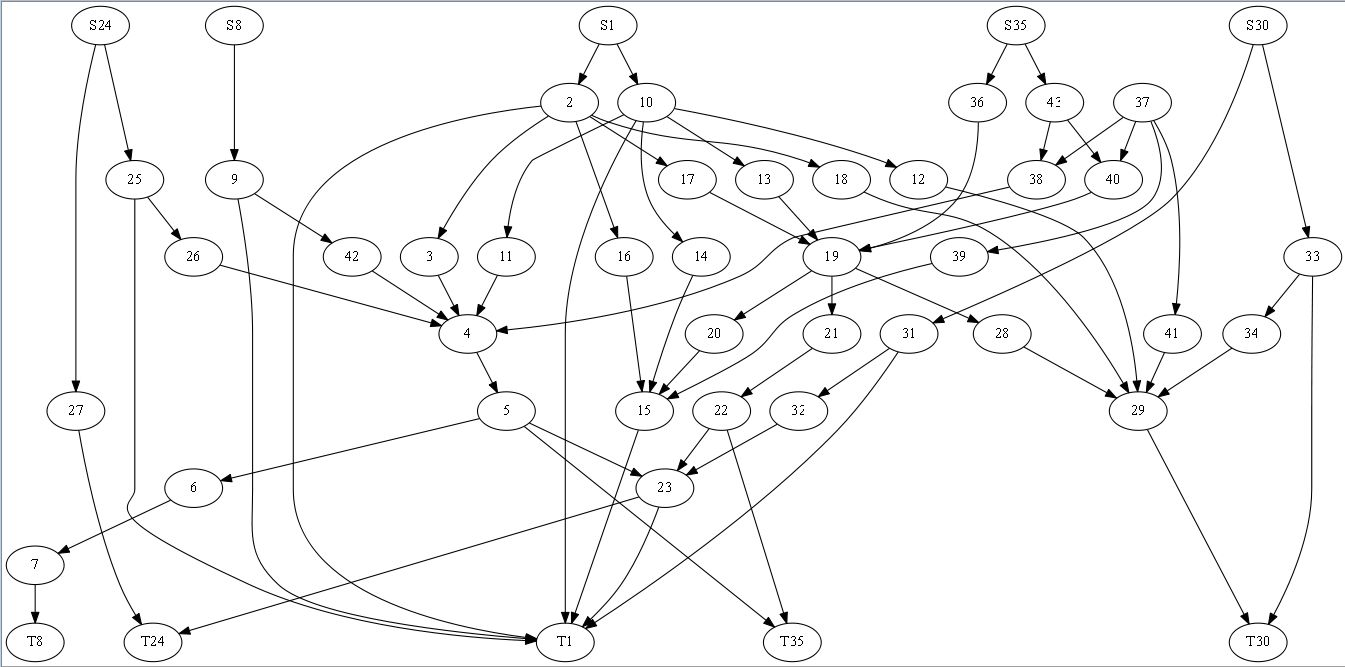

Source data for this figure (header and first rows):
48, 69
S8, 9
S24, 25
S24, 27
S1, 2
S1, 10
S35, 43
S35, 36
S30, 31
S30, 33
9, 42
9, T1
25, T1
25, 26
27, T24
2, 3
2, 16
2, 17
2, T1
2, 18
10, 11
10, 14
10, T1
10, 13
10, 12
31, T1
31, 32
33, T30
33, 34
42, 4
26, 4
3, 4
16, 15
17, 19
18, 29
11, 4
14, 15
37, 39
37, 41
37, 38
37, 40
13, 19
12, 29
43, 38
43, 40
36, 19
32, 23
34, 29
39, 15
41, 29
38, 4
40, 19
4, 5
19, 21
19, 20
19, 28
5, 6
5, T35
5, 23
21, 22
20, 15
... 9 more rows
